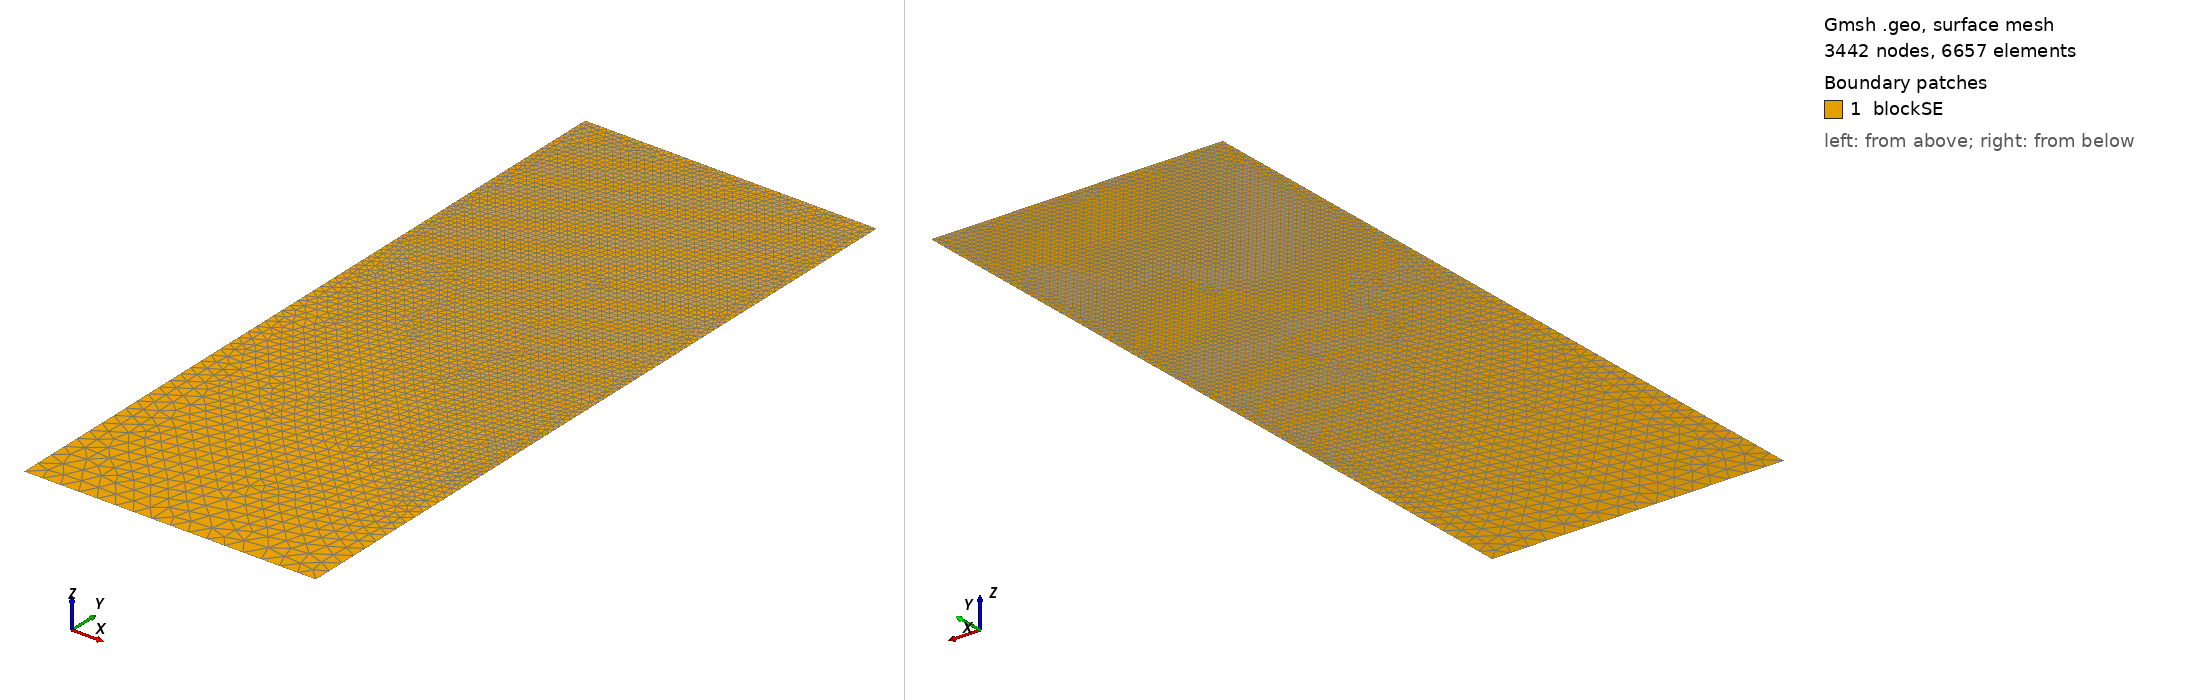

Gmsh geometry script, surface-meshed: 3442 nodes, 6657 surface elements. Boundary patches (legend numbers): 1 blockSE. Left view from above one corner, right view from below the opposite corner. Legend entries are the model's physical surfaces. The drawing asked Gmsh for element sizes between 1% and 20% of the model's largest extent; the script's own settings can give other sizes.

=== t87.geo (drawn) ===
/// Build a 2D model with micro-electrode

//SetFactory("OpenCASCADE");

// Parameters
hSE  = 20.0;  // thickness of the SE, in unit um
wSE  = 8.0;  // width of the SE, in unit um
hLi  = 11.2906;    // initial height of the Li in the pore, in unit um
rp   = 0.05;  // the round radius at corner point, in unit um
mSE  = 0.5;  // mesh characteristic length for SE out boundaries
mAnd = 0.05;  // mesh characteristic length for micro-probe

//**** Create points **/
// Create points for the boundary
Point(1) = {0, 0, 0, mSE};            Point(2) = {wSE, 0, 0, mSE};
Point(3) = {wSE, hSE-hLi, 0, mAnd};   Point(4) = {wSE, hSE-rp, 0, mAnd}; 
Point(5) = {wSE-rp, hSE-rp, 0, mAnd}; Point(6) = {wSE-rp, hSE, 0, mAnd}; 
Point(7) = {0, hSE, 0, mAnd};

//***** Create lines **/
// Creat lines for the boundary
Line(1)   = {1, 2};     Line(2)   = {2, 3};
Line(3)   = {3, 4};     Circle(4) = {4, 5, 6};  
Line(5)   = {6, 7};     Line(6)   = {7, 1};

//*** Create loops from lines **/
Curve Loop(6) = {1, 2, 3, 4, 5, 6};   // Outer boundary

//*** Create blocks from lines **/
Plane Surface(1) = {6}; // creat block SE

//*** Physical names **/
Physical Curve("SE_btm")     = {1};
Physical Curve("SE_right")   = {2};
//Physical Curve("SE_top")     = {3};
Physical Curve("SE_left")    = {6};
Physical Curve("And_btm")    = {3, 4, 5};
Physical Surface("blockSE")  = {1};
